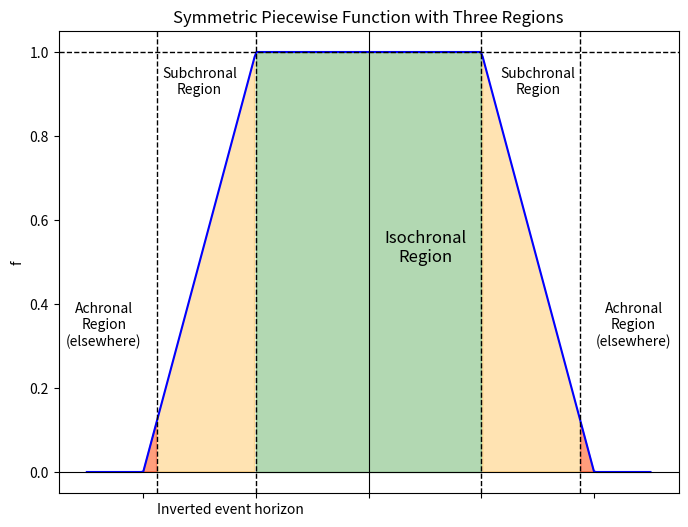

Reproduce this figure in Python.
import numpy as np
import matplotlib.pyplot as plt

# Define a piecewise function for the new graph
def f(x):
    if abs(x) <= 2:
        return 1
    elif 2 < abs(x) <= 4:
        return (4 - abs(x)) / 2
    else:
        return 0

# Generate x values
x_values = np.linspace(-5, 5, 300)
y_values = np.array([f(x) for x in x_values])

# Create the plot
fig, ax = plt.subplots(figsize=(8, 6))
ax.plot(x_values, y_values, label="Piecewise Symmetric Graph", color='blue')
ax.axhline(0, color='black', linewidth=0.8)  # X-axis
ax.axvline(0, color='black', linewidth=0.8)  # Y-axis
ax.set_title("Symmetric Piecewise Function with Three Regions")
ax.set_ylabel("f")
ax.set_xticklabels([])  # Remove x-axis numbers

# Shade the three regions
ax.fill_between(x_values, y_values, where=(abs(x_values) <= 2), color='green', alpha=0.3, label="Flat Central Region")
ax.fill_between(x_values, y_values, where=(2 < abs(x_values)) & (abs(x_values) <= 4), color='orange', alpha=0.3, label="Sloped Regions")
ax.fill_between(x_values, y_values, where=(abs(x_values) > 3.75), color='red', alpha=0.3, label="Outer Zero Regions")

# Add vertical lines at transitions
for x_pos in [-3.75, -2, 2, 3.75]:
    ax.axvline(x_pos, color='black', linestyle='dashed', linewidth=1)

ax.axhline(1, color="black", linestyle="dashed", linewidth=1)

# Annotate regions
ax.text(1, 0.5, "Isochronal\nRegion", fontsize=12, ha='center', color='black')  # Central region
ax.text(-3, 0.9, "Subchronal\nRegion", fontsize=10, ha='center', color='black')  # Left sloped region
ax.text(3, 0.9, "Subchronal\nRegion", fontsize=10, ha='center', color='black')  # Right sloped region
ax.text(-4.7, 0.3, "Achronal\nRegion\n(elsewhere)", fontsize=10, ha='center', color='black')  # Left outer region
ax.text(4.7, 0.3, "Achronal\nRegion\n(elsewhere)", fontsize=10, ha='center', color='black')  # Right outer region

ax.text(-3.75, -0.1, "Inverted event horizon")

plt.show()